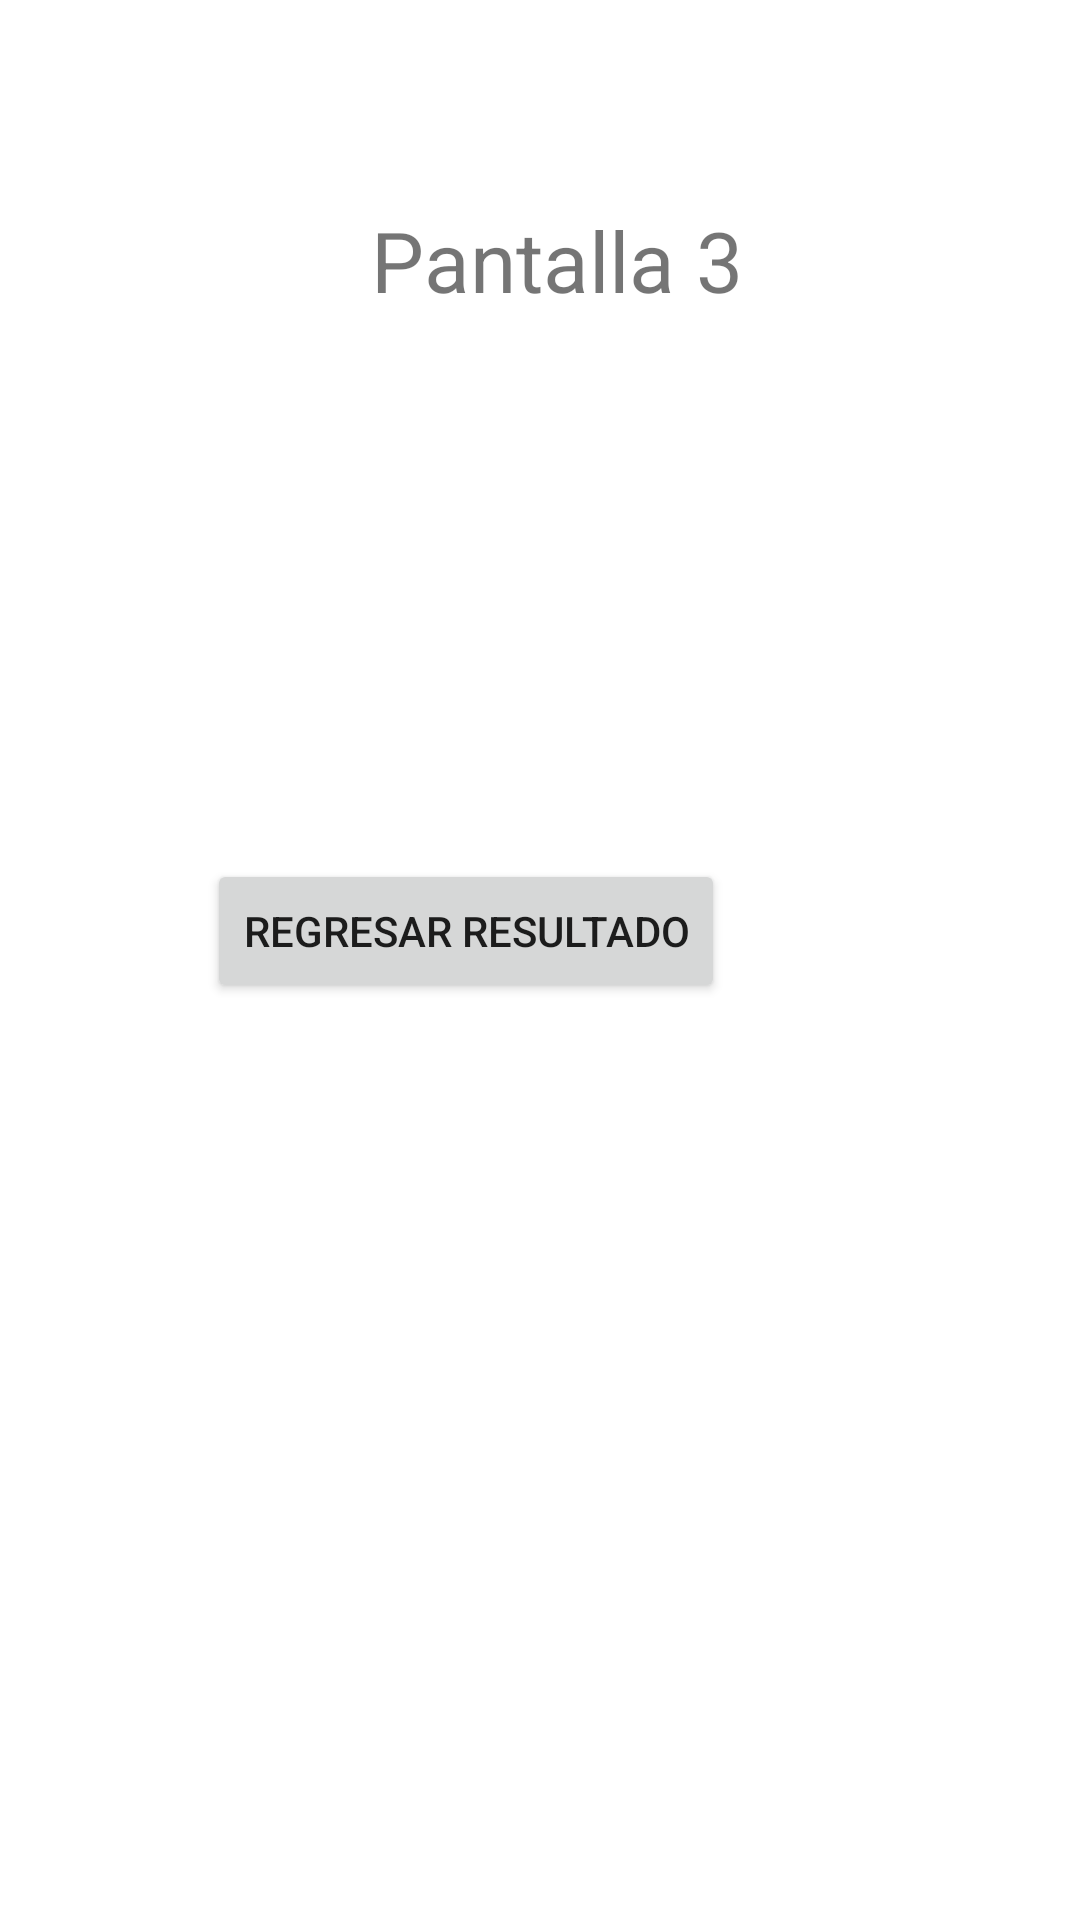

This screen was rendered from an Android layout file. Write that file and the resources it references.
<!-- AndroidManifest.xml: application theme Theme.App1curso -->
<!-- res/layout/activity_tercer.xml -->
<?xml version="1.0" encoding="utf-8"?>
<androidx.constraintlayout.widget.ConstraintLayout xmlns:android="http://schemas.android.com/apk/res/android"
    xmlns:app="http://schemas.android.com/apk/res-auto"
    xmlns:tools="http://schemas.android.com/tools"
    android:layout_width="match_parent"
    android:layout_height="match_parent"
    tools:context=".TercerActivity">

    <TextView
        android:id="@+id/textView4"
        android:layout_width="wrap_content"
        android:layout_height="wrap_content"
        android:layout_marginTop="68dp"
        android:text="@string/pantalla3"
        app:layout_constraintEnd_toEndOf="parent"
        app:layout_constraintHorizontal_bias="0.524"
        app:layout_constraintStart_toStartOf="parent"
        android:textSize="28sp"
        app:layout_constraintTop_toTopOf="parent" />

    <TextView
        android:id="@+id/lblnombre"
        android:layout_width="0dp"
        android:layout_height="wrap_content"
        android:layout_marginTop="28dp"
        app:layout_constraintEnd_toEndOf="parent"
        app:layout_constraintHorizontal_bias="0.498"
        app:layout_constraintStart_toStartOf="parent"
        app:layout_constraintTop_toBottomOf="@+id/textView4" />

    <TextView
        android:id="@+id/lbledad"
        android:layout_width="0dp"
        android:layout_height="wrap_content"
        android:layout_marginTop="16dp"
        app:layout_constraintEnd_toEndOf="parent"
        app:layout_constraintHorizontal_bias="0.498"
        app:layout_constraintStart_toStartOf="parent"
        app:layout_constraintTop_toBottomOf="@+id/lblnombre" />

    <TextView
        android:id="@+id/lblcorreo"
        android:layout_width="0dp"
        android:layout_height="wrap_content"
        android:layout_marginTop="20dp"
        app:layout_constraintEnd_toEndOf="parent"
        app:layout_constraintHorizontal_bias="0.498"
        app:layout_constraintStart_toStartOf="parent"
        app:layout_constraintTop_toBottomOf="@+id/lbledad" />

    <Button
        android:id="@+id/btnresultado"
        android:layout_width="wrap_content"
        android:layout_height="wrap_content"
        android:layout_marginTop="60dp"
        android:text="@string/btnresultadoact"
        app:layout_constraintEnd_toEndOf="parent"
        app:layout_constraintHorizontal_bias="0.369"
        app:layout_constraintStart_toStartOf="parent"
        app:layout_constraintTop_toBottomOf="@+id/lblcorreo" />
</androidx.constraintlayout.widget.ConstraintLayout>
<!-- resources referenced by this layout -->
<resources>
  <string name="btnresultadoact">Regresar resultado</string>
  <string name="pantalla3">Pantalla 3</string>
  <style name="Theme.App1curso" parent="Theme.MaterialComponents.DayNight.DarkActionBar">
          
          <item name="colorPrimary">@color/purple_500</item>
          <item name="colorPrimaryVariant">@color/purple_700</item>
          <item name="colorOnPrimary">@color/white</item>
          
          <item name="colorSecondary">@color/teal_200</item>
          <item name="colorSecondaryVariant">@color/teal_700</item>
          <item name="colorOnSecondary">@color/black</item>
          
          <item name="android:statusBarColor" tools:targetApi="l">?attr/colorPrimaryVariant</item>
          
      </style>
  <color name="purple_500">#FF6200EE</color>
  <color name="purple_700">#FF3700B3</color>
  <color name="white">#FFFFFFFF</color>
  <color name="teal_200">#FF03DAC5</color>
  <color name="teal_700">#FF018786</color>
  <color name="black">#FF000000</color>
</resources>
